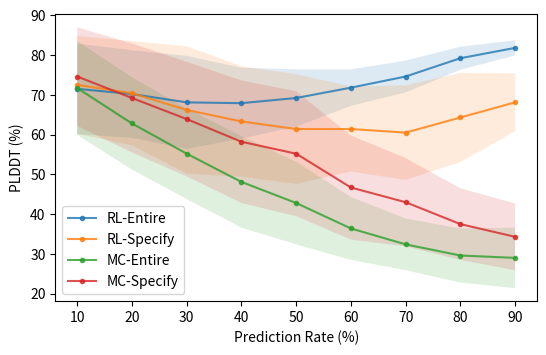

The script that saved this image: (Note: this script raises an exception after producing the figure.)
import matplotlib.pyplot as plt
import numpy as np

# Data for the line graphs
x = [10, 20, 30, 40, 50, 60, 70, 80, 90]  # X-axis values
y_rl_entire = [71.5, 70.2, 68.1, 67.9, 69.2, 71.8, 74.6, 79.2, 81.8]     # Y-axis values for Line 1
y2 = [72.5, 70.4, 66.2, 63.3, 61.4, 61.4, 60.5, 64.3, 68.1]      # Y-axis values for Line 2
y3 = [71.7, 62.8, 55.2, 48.1, 42.8, 36.4, 32.4, 29.6, 29.0]       # Y-axis values for Line 3
y4 = [74.6, 69.2, 63.9, 58.2, 55.2, 46.7, 43.0, 37.5, 34.3]       # Y-axis values for Line 4

# Create a new figure and axis
figsize = (16 * 0.35, 10 * 0.35)
fig, ax = plt.subplots(figsize=figsize)

# Set the x-axis and y-axis limits
# ax.set_xlim(0.1, 0.9)
# ax.set_ylim(0, 100)

# Calculate the standard deviation for each line
std1 = np.array([11.4, 11.0, 11.7, 8.9, 7.2, 4.6, 4.0, 2.9, 1.9])
std2 = np.array([12.3, 13.1, 16.0, 13.9, 13.8, 10.7, 11.9, 11.2, 7.3])
std3 = np.array([11.8, 11.6, 11.4, 11.5, 10.4, 7.9, 6.5, 6.8, 7.6])
std4 = np.array([12.4, 13.7, 14.4, 15.4, 15.7, 13.1, 11.1, 9.0, 8.4])

# Plot the line graphs
ax.plot(x, y_rl_entire, ".-", label='RL-Entire', alpha=0.8)
ax.plot(x, y2, ".-", label='RL-Specify', alpha=0.8)
ax.plot(x, y3, ".-", label='MC-Entire', alpha=0.8)
ax.plot(x, y4, ".-", label='MC-Specify', alpha=0.8)

# Shade the standard deviation
ax.fill_between(x, y_rl_entire - std1, y_rl_entire + std1, alpha=0.15)
ax.fill_between(x, y2 - std2, y2 + std2, alpha=0.15)
ax.fill_between(x, y3 - std3, y3 + std3, alpha=0.15)
ax.fill_between(x, y4 - std4, y4 + std4, alpha=0.15)

# Add a legend
ax.legend()

# Add labels and title
ax.set_xlabel('Prediction Rate (%)')
ax.set_ylabel('PLDDT (%)')
# ax.set_title('Line Graphs')

plt.subplots_adjust(left=0.11, right=0.97, top=0.97, bottom=0.15)

plt.savefig("../data/processed/fig_predictionPred_plddt.pdf")
print("Saved...")

# Show the plot
print("plt.show()...")
plt.show()
